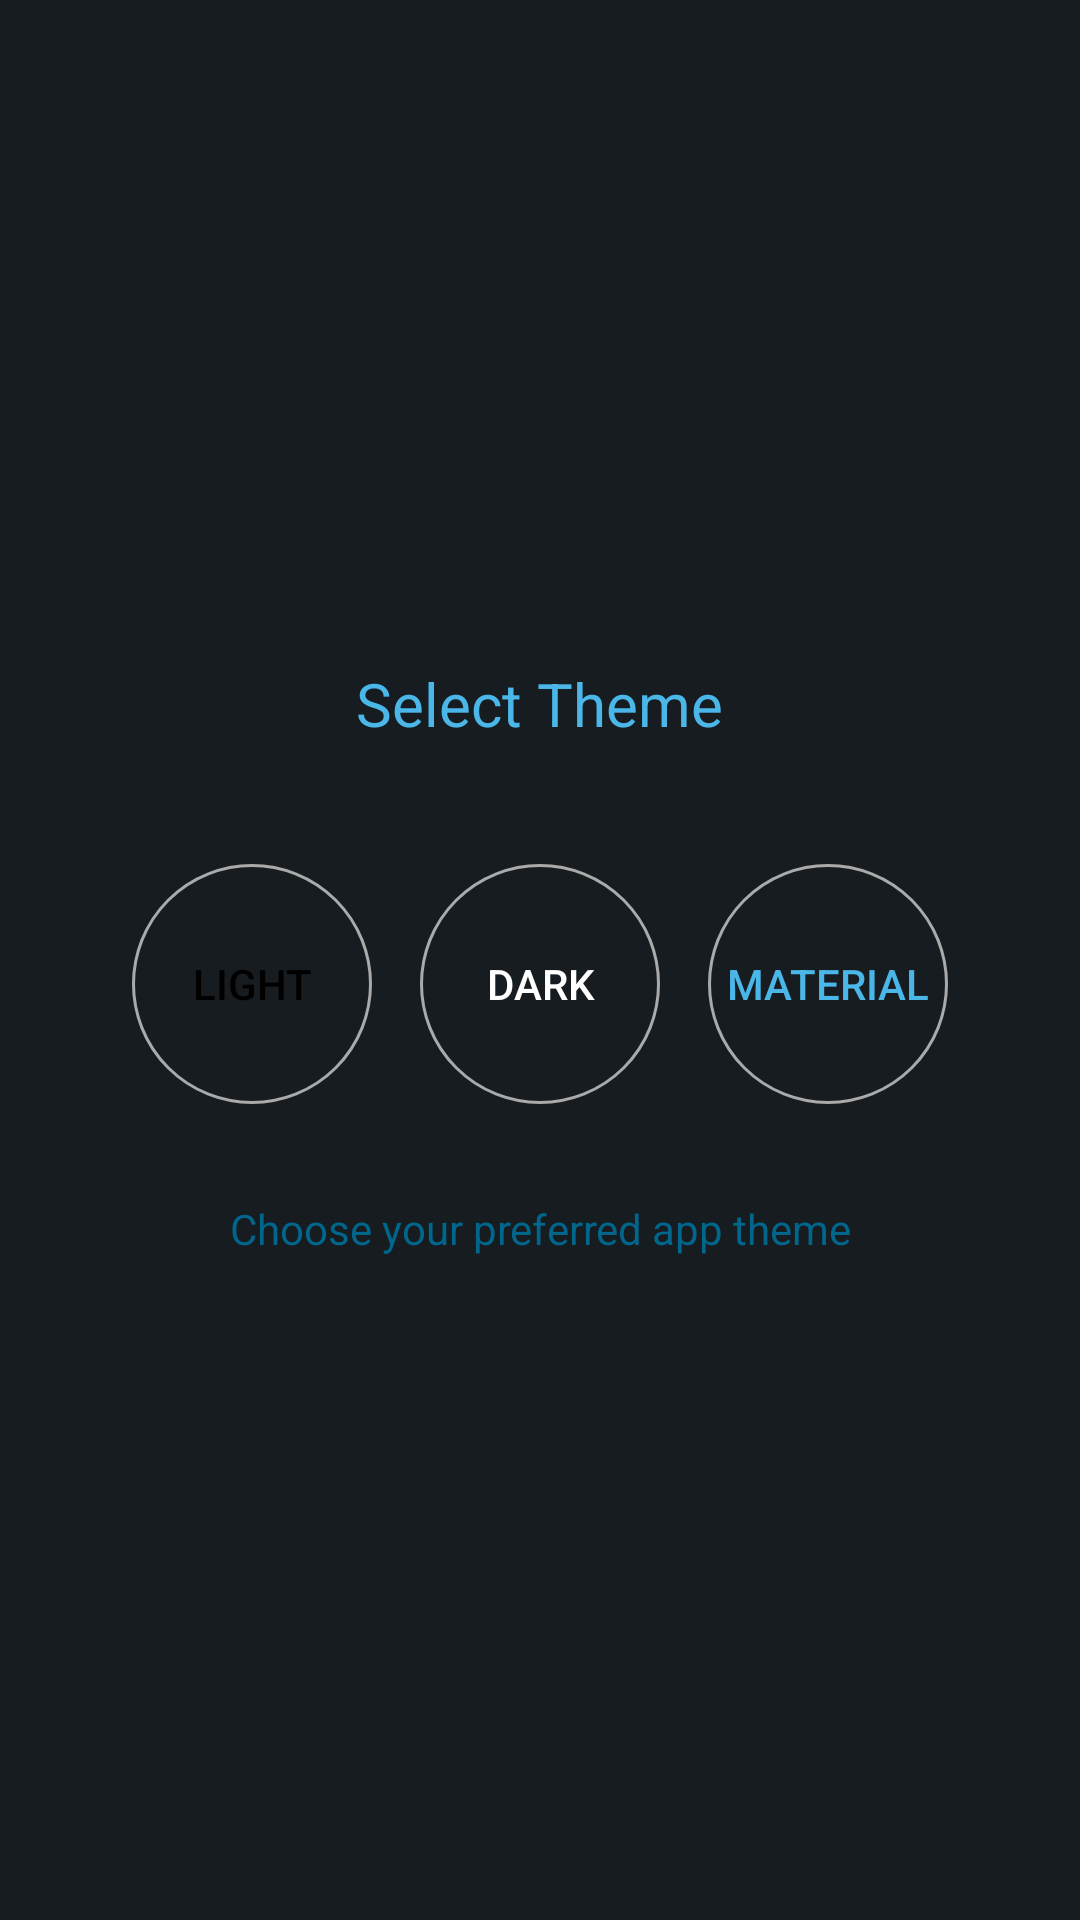

Reconstruct the res/layout file that produces this screen, plus the resources it refers to.
<!-- AndroidManifest.xml: application theme Theme.Nsline22 -->
<!-- res/layout/fragment_theme_selection.xml -->
<?xml version="1.0" encoding="utf-8"?>
<LinearLayout xmlns:android="http://schemas.android.com/apk/res/android"
    android:layout_width="match_parent"
    android:layout_height="match_parent"
    android:orientation="vertical"
    android:gravity="center"
    android:padding="24dp">

    <TextView
        android:layout_width="wrap_content"
        android:layout_height="wrap_content"
        android:text="Select Theme"
        android:textSize="20sp"
        android:textColor="?attr/colorPrimary"
        android:layout_marginBottom="32dp" />

    <LinearLayout
        android:layout_width="match_parent"
        android:layout_height="wrap_content"
        android:orientation="horizontal"
        android:gravity="center"
        android:layout_marginBottom="24dp">

        <Button
            android:id="@+id/lightThemeButton"
            android:layout_width="80dp"
            android:layout_height="80dp"
            android:background="@drawable/theme_selector"
            android:text="Light"
            android:textColor="@color/black"
            android:gravity="center"
            android:layout_margin="8dp" />

        <Button
            android:id="@+id/darkThemeButton"
            android:layout_width="80dp"
            android:layout_height="80dp"
            android:background="@drawable/theme_selector"
            android:text="Dark"
            android:textColor="@color/white"
            android:gravity="center"
            android:layout_margin="8dp" />

        <Button
            android:id="@+id/materialThemeButton"
            android:layout_width="80dp"
            android:layout_height="80dp"
            android:background="@drawable/theme_selector"
            android:text="Material"
            android:textColor="?attr/colorPrimary"
            android:gravity="center"
            android:layout_margin="8dp" />
    </LinearLayout>

    <TextView
        android:layout_width="match_parent"
        android:layout_height="wrap_content"
        android:text="Choose your preferred app theme"
        android:textSize="14sp"
        android:textColor="@color/material_dynamic_primary60"
        android:gravity="center"
        android:lineSpacingExtra="4dp" />
</LinearLayout>
<!-- resources referenced by this layout -->
<resources>
  <color name="black">#FF000000</color>
  <color name="material_dynamic_primary60">#9A82DB</color>
  <color name="white">#FFFFFFFF</color>
  <!-- drawable theme_selector (drawable) -->
  <?xml version="1.0" encoding="utf-8"?>
  <selector xmlns:android="http://schemas.android.com/apk/res/android">
      <item android:state_selected="true">
          <shape android:shape="oval">
              <stroke android:width="2dp" android:color="?attr/colorPrimary" />
              <solid android:color="@android:color/transparent" />
          </shape>
      </item>
      <item>
          <shape android:shape="oval">
              <stroke android:width="1dp" android:color="@android:color/darker_gray" />
              <solid android:color="@android:color/transparent" />
          </shape>
      </item>
  </selector>
  <style name="Theme.Nsline22" parent="Theme.MaterialComponents.DayNight.NoActionBar">
          <item name="android:windowBackground">@color/material_dynamic_neutral_variant10</item>
          <item name="colorPrimary">@color/material_dynamic_primary70</item>
          <item name="editTextStyle">@style/EditTextStyle</item>
          <item name="android:statusBarColor">@color/material_dynamic_neutral_variant10</item>
          <item name="android:navigationBarColor">@color/material_dynamic_neutral_variant10</item>
      </style>
  <color name="material_dynamic_neutral_variant10">#1C1B1F</color>
  <color name="material_dynamic_primary70">#B69DF8</color>
  <style name="EditTextStyle" parent="Widget.MaterialComponents.TextInputLayout.OutlinedBox">
          <item name="boxStrokeColor">@color/material_dynamic_primary70</item>
          <item name="android:textColorHint">@color/material_dynamic_primary70</item>
          <item name="android:textColor">@color/white</item>
          <item name="android:paddingStart">12dp</item>
          <item name="android:paddingEnd">12dp</item>
          <item name="android:paddingTop">8dp</item>
          <item name="android:paddingBottom">8dp</item>
      </style>
</resources>
